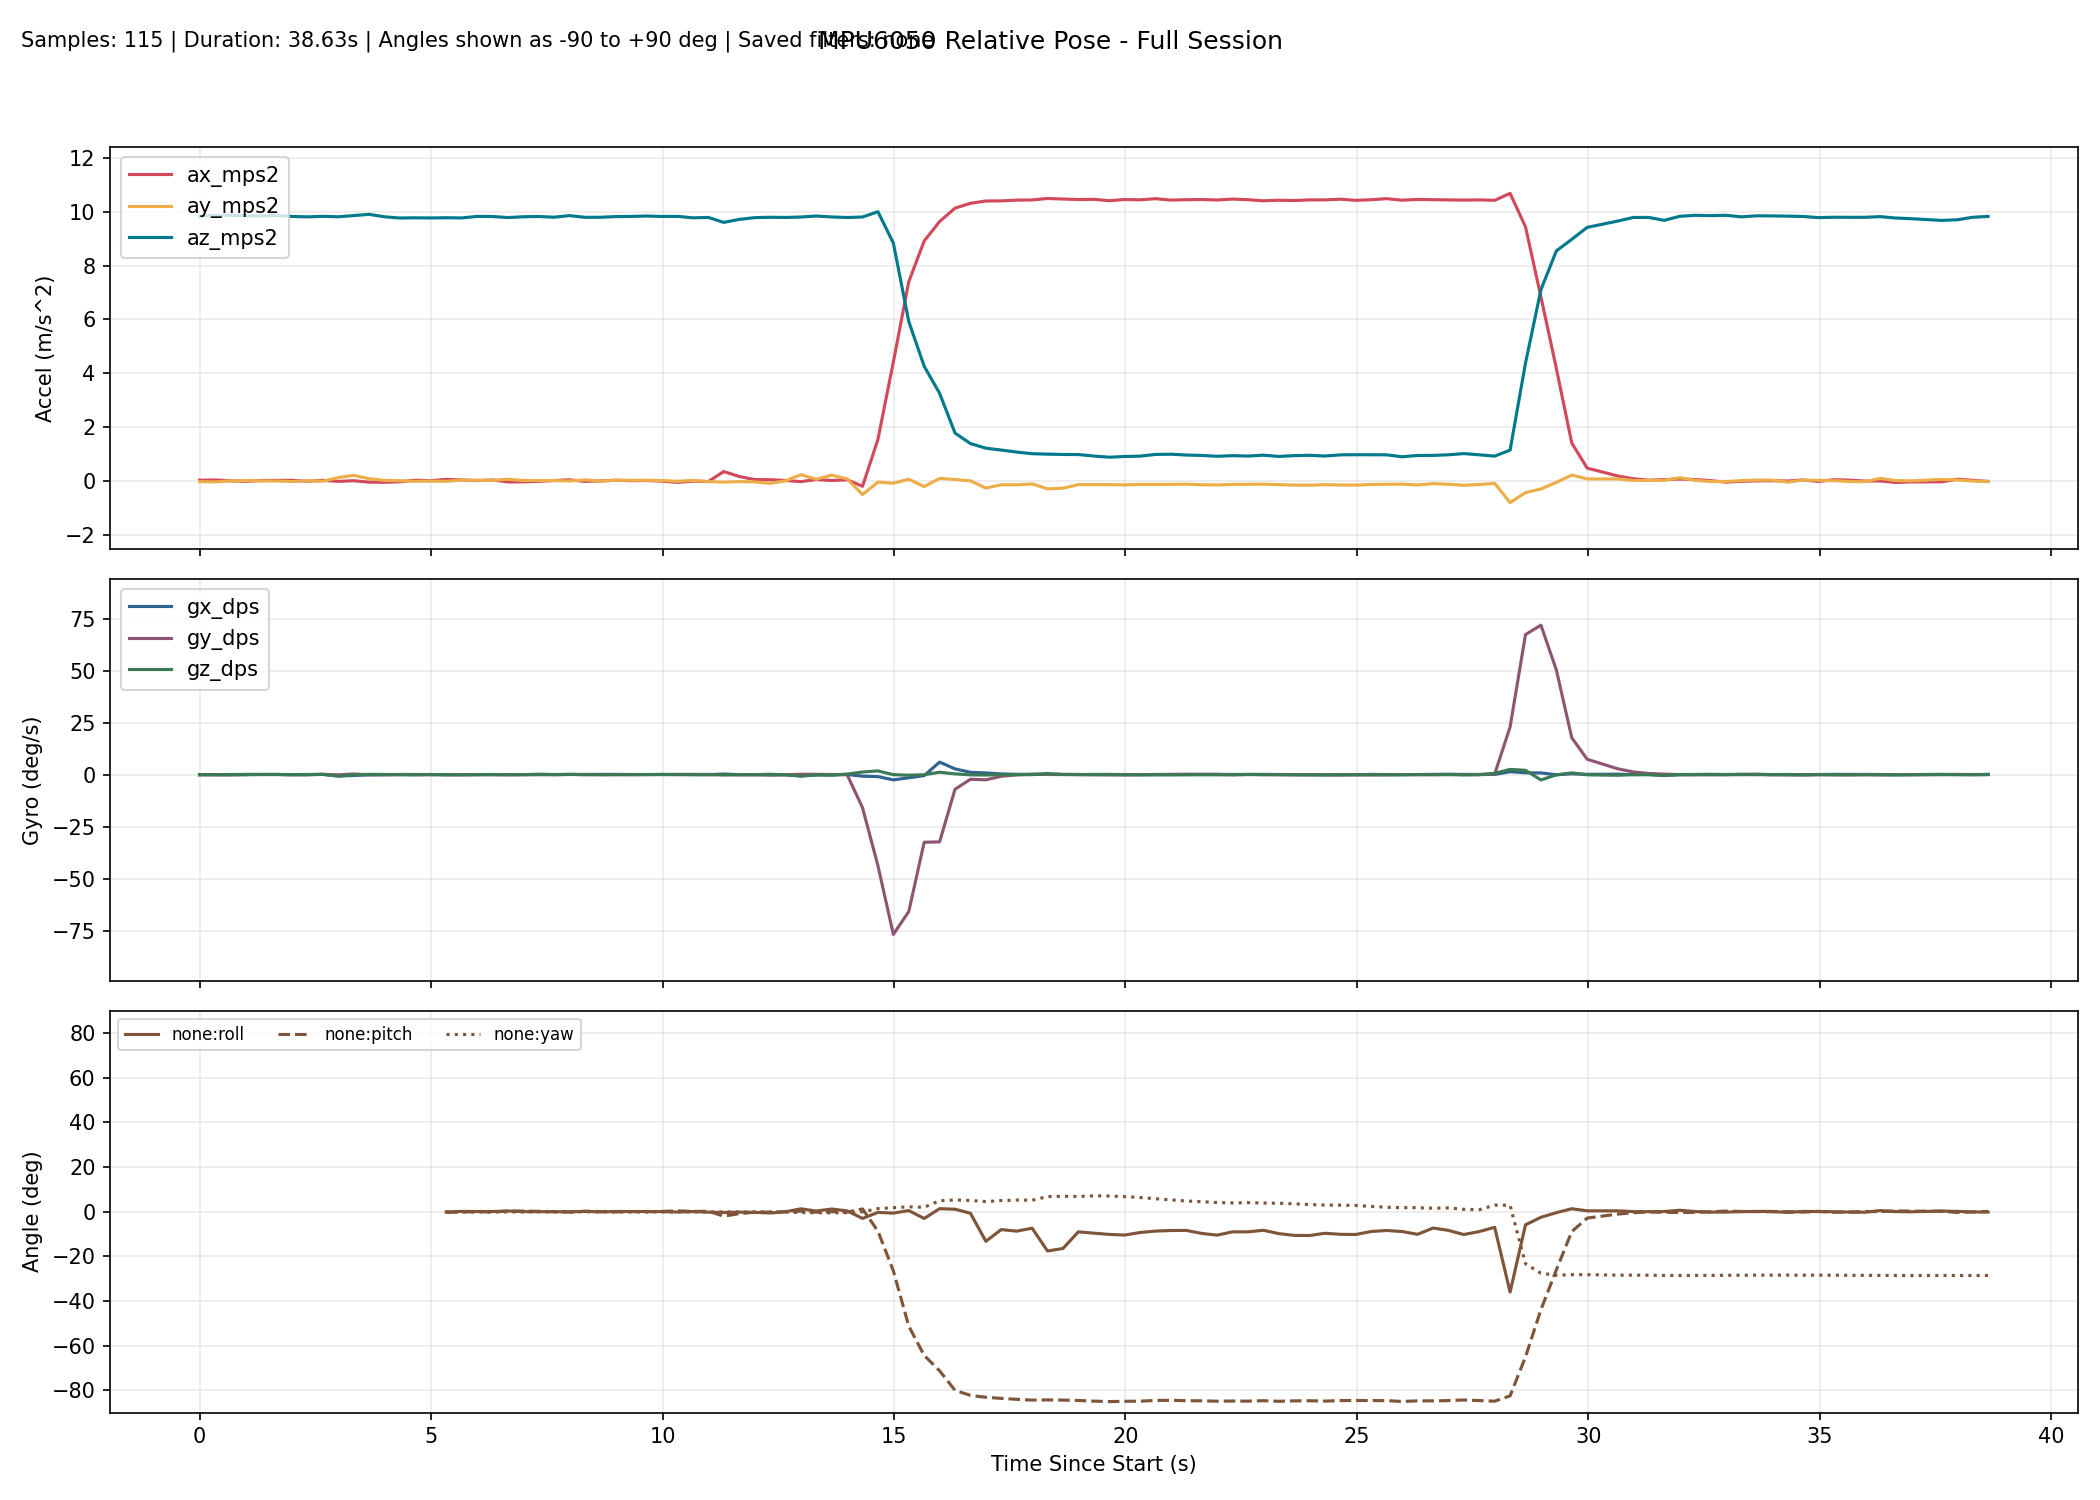

Source data for this figure (header and first rows):
millis, time_s, phase, baseline_ready, ax_mps2, ay_mps2, az_mps2, gx_dps, gy_dps, gz_dps, none_roll_deg, none_pitch_deg, none_yaw_deg, complementary_roll_deg, complementary_pitch_deg, complementary_yaw_deg, kalman_roll_deg, kalman_pitch_deg, kalman_yaw_deg, mahony_roll_deg, mahony_pitch_deg, mahony_yaw_deg, madgwick_roll_deg, madgwick_pitch_deg
10300, 10.3, baseline, 0, 0.02454, -0.03053, 9.834, 0.03053, -0.08397, -0.07634, , , , , , , , , , , , , , 
10633, 10.63, baseline, 0, 0.0346, -0.03771, 9.866, -0.01069, -0.09313, -0.05344, , , , , , , , , , , , , , 
10966, 10.97, baseline, 0, 0.002705, 0.001077, 9.867, -0.0913, -0.1105, 0.04733, , , , , , , , , , , , , , 
11299, 11.3, baseline, 0, -0.0158, 0.01228, 9.857, -0.0869, 0.09777, 0.04183, , , , , , , , , , , , , , 
11632, 11.63, baseline, 0, 0.01415, 0.000962, 9.846, 0.05226, 0.04369, 0.05337, , , , , , , , , , , , , , 
11965, 11.96, baseline, 0, 0.01895, -0.002129, 9.868, 0.06213, 0.05412, 0.05341, , , , , , , , , , , , , , 
12298, 12.3, baseline, 0, 0.01943, -0.02491, 9.829, -0.02095, -0.09286, -0.0107, , , , , , , , , , , , , , 
12631, 12.63, baseline, 0, -0.01198, 0.01194, 9.813, 0.009940, -0.1333, 0.06442, , , , , , , , , , , , , , 
12964, 12.96, baseline, 0, 0.01999, -0.01354, 9.833, 0.1139, 0.107, 0.07615, , , , , , , , , , , , , , 
13297, 13.3, baseline, 0, -0.0175, 0.1228, 9.816, -0.6552, -0.1129, -0.7161, , , , , , , , , , , , , , 
13630, 13.63, baseline, 0, 0.006287, 0.2046, 9.862, -0.427, 0.2983, -0.1261, , , , , , , , , , , , , , 
13963, 13.96, baseline, 0, -0.0474, 0.08221, 9.905, -0.1112, -0.1143, 0.1099, , , , , , , , , , , , , , 
14296, 14.3, baseline, 0, -0.05021, 0.01888, 9.815, -0.104, -0.03196, 0.05768, , , , , , , , , , , , , , 
14629, 14.63, baseline, 0, -0.03265, 0.006473, 9.771, 0.004186, 0.06966, -0.04105, , , , , , , , , , , , , , 
14962, 14.96, baseline, 0, 0.02465, -0.01573, 9.777, -0.03497, 0.05534, -0.108, , , , , , , , , , , , , , 
15295, 15.29, baseline, 0, 0.008782, -0.005931, 9.773, 0.0593, -0.005343, -0.02031, , , , , , , , , , , , , , 
15628, 15.63, tracking, 1, 0.05559, -0.01782, 9.781, -0.1595, 0.007023, 0.02394, -0.2113, -0.307, -0.119, 0.01585, 0.05119, -0.1204, 0.07841, 0.009080, -0.1198, -0.06946, -0.04771, -0.1205, -1.122, -1.173
15961, 15.96, tracking, 1, 0.03552, 0.03202, 9.773, -0.03631, -0.07047, -0.07745, 0.08075, -0.1897, -0.145, 0.04403, 0.001273, -0.1462, 0.1054, -0.07418, -0.1456, 0.000038, -0.1149, -0.1464, 2.052, 0.9027
16294, 16.29, tracking, 1, 0.01026, 0.02466, 9.831, 0.01753, -0.03735, -0.01724, 0.03673, -0.04127, -0.151, 0.07663, -0.009505, -0.1519, 0.125, -0.08445, -0.1513, 0.04964, -0.0993, -0.1523, -1.237, -1.035
16627, 16.63, tracking, 1, 0.03463, 0.02172, 9.826, -0.04337, 0.007961, 0.04807, 0.01965, -0.1834, -0.1347, 0.08454, -0.02719, -0.1359, 0.1178, -0.1214, -0.1352, 0.05671, -0.1211, -0.1363, 2.273, 0.4319
16960, 16.96, tracking, 1, -0.03894, 0.0622, 9.788, -0.01735, -0.05178, -0.05864, 0.2571, 0.2465, -0.1551, 0.1343, 0.005402, -0.1555, 0.1892, -0.03248, -0.1548, 0.1492, -0.01239, -0.1561, -1.397, -0.6501
17293, 17.29, tracking, 1, -0.03533, 0.01518, 9.817, -0.01152, -0.03445, -0.01887, -0.01838, 0.2247, -0.1614, 0.1368, 0.03473, -0.1618, 0.1626, 0.04161, -0.1612, 0.1211, 0.05865, -0.1624, 2.164, 0.6972
17626, 17.63, tracking, 1, -0.01665, 0.01218, 9.826, -0.05499, 0.07782, 0.1528, -0.03596, 0.1156, -0.1103, 0.1241, 0.07495, -0.1109, 0.1225, 0.09583, -0.1104, 0.0821, 0.107, -0.1115, -1.379, -0.7383
17959, 17.96, tracking, 1, 0.01381, 0.01241, 9.801, -0.04032, 0.01281, 0.03362, -0.0344, -0.06214, -0.09879, 0.1177, 0.06414, -0.09967, 0.09347, 0.06586, -0.09915, 0.06143, 0.05843, -0.1003, 2.385, -0.1926
18292, 18.29, tracking, 1, 0.04036, -0.001858, 9.86, 0.06632, 0.0555, 0.09131, -0.1178, -0.2159, -0.06807, 0.1299, 0.04392, -0.0693, 0.06898, 0.002169, -0.06869, 0.05539, -0.01097, -0.06985, -1.341, -0.892
18625, 18.62, tracking, 1, -0.01941, 0.03553, 9.795, 0.04943, 0.03594, -0.03676, 0.1009, 0.1322, -0.08096, 0.1683, 0.0735, -0.08151, 0.1084, 0.04941, -0.08097, 0.1185, 0.05219, -0.08209, 2.053, 0.8962
18958, 18.96, tracking, 1, -0.001659, -0.004104, 9.799, 0.1022, 0.000637, -0.07883, -0.131, 0.02829, -0.107, 0.181, 0.07312, -0.1078, 0.07966, 0.04721, -0.1072, 0.101, 0.04802, -0.1084, -1.298, -0.8656
19291, 19.29, tracking, 1, 0.02412, 0.02314, 9.823, 0.105, 0.009415, -0.04527, 0.02799, -0.1221, -0.1218, 0.2165, 0.0527, -0.1229, 0.1013, 0.001495, -0.1223, 0.1432, -0.001933, -0.1234, 2.451, 0.01341
19624, 19.62, tracking, 1, 0.007133, 0.02254, 9.83, 0.03284, 0.02667, -0.03643, 0.02443, -0.02303, -0.1341, 0.2257, 0.05509, -0.135, 0.09777, -0.001507, -0.1344, 0.1461, 0.003488, -0.1355, -1.279, -0.7289
19957, 19.96, tracking, 1, 0.0147, 0.0223, 9.844, 0.0223, -0.007654, 0.03581, 0.02286, -0.06702, -0.1221, 0.2304, 0.04073, -0.1231, 0.09169, -0.02534, -0.1224, 0.144, -0.01904, -0.1236, 2.511, -0.2325
20290, 20.29, tracking, 1, -0.011, 0.01503, 9.828, 0.04098, 0.06106, 0.03265, -0.01936, 0.0827, -0.1115, 0.2332, 0.07042, -0.1121, 0.07838, 0.01837, -0.1116, 0.1348, 0.03867, -0.1127, -1.278, -0.5188
20623, 20.62, tracking, 1, -0.05575, -0.01518, 9.832, 0.08509, 0.04274, -0.02816, -0.1954, 0.3435, -0.1213, 0.2218, 0.1297, -0.1213, 0.02352, 0.1282, -0.1211, 0.0847, 0.158, -0.1221, 2.056, 1.401
20956, 20.96, tracking, 1, -0.007577, 0.02014, 9.777, 0.03404, 0.09038, -0.07539, 0.01108, 0.06293, -0.1459, 0.2285, 0.1515, -0.1463, 0.02865, 0.1413, -0.1462, 0.103, 0.16, -0.1471, -1.017, -0.8155
21289, 21.29, tracking, 1, -0.02422, -0.02606, 9.793, -0.03219, 0.08195, -0.05306, -0.2595, 0.1602, -0.1637, 0.1749, 0.1822, -0.1638, -0.06373, 0.1749, -0.1639, 0.003056, 0.1909, -0.165, 0.5791, 2.672
21622, 21.62, tracking, 1, 0.3469, -0.04741, 9.608, 0.2757, -0.1596, -0.02122, -0.3898, -2.049, -0.1666, 0.1969, -0.1915, -0.1727, -0.1035, -0.5332, -0.1704, -0.004319, -0.6045, -0.1721, -0.3932, -1.045
21955, 21.95, tracking, 1, 0.165, -0.02579, 9.718, -0.0363, -0.08216, -0.03139, -0.2591, -0.9542, -0.1789, 0.147, -0.3229, -0.1835, -0.1747, -0.7481, -0.1806, -0.06957, -0.7448, -0.1819, -2.981, -3.888
22288, 22.29, tracking, 1, 0.04912, -0.03725, 9.783, -0.0191, -0.05576, -0.0263, -0.3251, -0.2692, -0.1889, 0.09957, -0.3244, -0.1923, -0.2417, -0.6915, -0.1894, -0.1294, -0.6014, -0.19, -0.833, -0.7578
22621, 22.62, tracking, 1, 0.04443, -0.09068, 9.798, 0.1252, -0.2925, 0.0307, -0.6372, -0.2413, -0.1784, 0.05316, -0.3886, -0.1821, -0.3515, -0.6762, -0.1792, -0.2254, -0.5753, -0.1781, -4.574, -1.348
22955, 22.95, tracking, 1, 0.01526, 0.001438, 9.791, -0.09191, -0.07121, -0.04268, -0.09858, -0.07085, -0.1928, 0.03311, -0.355, -0.1963, -0.3249, -0.5397, -0.1936, -0.182, -0.4271, -0.193, -0.8406, -0.6865
23288, 23.29, tracking, 1, -0.02658, 0.2308, 9.807, -0.5497, 0.1547, -0.7591, 1.241, 0.1732, -0.4461, 0.08862, -0.2258, -0.4499, 0.01205, -0.2935, -0.4466, 0.1416, -0.1721, -0.4493, 2.722, 0.09878
23621, 23.62, tracking, 1, 0.05006, 0.06107, 9.845, -0.142, 0.126, -0.1891, 0.2483, -0.2735, -0.5072, 0.1013, -0.1909, -0.5128, 0.1018, -0.2414, -0.5096, 0.1615, -0.16, -0.5124, -0.9697, -0.9853
23954, 23.95, tracking, 1, 0.01464, 0.2144, 9.81, -0.2034, 0.03666, -0.1947, 1.145, -0.06775, -0.5724, 0.2291, -0.1556, -0.5778, 0.4345, -0.1638, -0.5745, 0.453, -0.1129, -0.5783, 2.685, -0.1328
24287, 24.29, tracking, 1, 0.04213, 0.07463, 9.79, 0.05147, -0.0174, 0.261, 0.3297, -0.2287, -0.4853, 0.2873, -0.1655, -0.4909, 0.514, -0.166, -0.4876, 0.4603, -0.1542, -0.4914, -1.019, -0.987
24620, 24.62, tracking, 1, -0.1997, -0.507, 9.808, -0.7626, -15.91, 1.245, -3.066, 1.184, -0.1008, -0.4211, -4.462, -0.06692, -0.6637, -3.412, -0.07029, -0.9561, -5.001, -0.05562, -4.552, -4.261
24953, 24.95, tracking, 1, 1.544, -0.04588, 10, -0.9646, -43.79, 1.776, -0.3705, -8.75, 1.326, -0.7918, -17.49, 0.7008, -0.8234, -14.92, 0.5309, -1.252, -20.82, 0.8199, -3.003, -21.74
25286, 25.29, tracking, 1, 4.417, -0.08838, 8.839, -2.548, -76.82, -0.03166, -0.6917, -26.53, 1.713, -1.767, -40.58, 1.378, -1.378, -35.66, 0.542, -2.468, -48.28, 1.746, -3.804, -49.89
25619, 25.62, tracking, 1, 7.403, 0.06413, 5.924, -1.527, -65.82, -0.2829, 0.4503, -51.31, 2.121, -2.71, -60.81, 2.719, -1.142, -54.64, 0.4809, -3.592, -71.2, 2.924, -0.5928, -73.47
25952, 25.95, tracking, 1, 8.916, -0.211, 4.259, -0.4873, -32.53, -0.07194, -3.082, -64.42, 1.943, -4.04, -70.53, 4.279, -1.719, -63.95, 0.4875, -6.789, -79.74, 6.084, -5.134, -81.8
26285, 26.29, tracking, 1, 9.64, 0.09265, 3.256, 5.997, -32.34, 1.13, 1.302, -71.3, 4.833, -5.973, -79.73, 9.907, 0.652, -72.5, 0.917, -19.42, -87.59, 20.93, -100.3, -89.17
26618, 26.62, tracking, 1, 10.14, 0.05178, 1.777, 2.747, -7.054, 0.3512, 1.063, -80.02, 5.231, -5.895, -81.75, 12.25, 1.606, -75.2, 1.063, -11.87, -87.45, 14.34, -82.43, -89.17
26951, 26.95, tracking, 1, 10.32, 0.000961, 1.388, 1.103, -2.245, -0.1389, -0.747, -82.31, 4.973, -4.757, -82.46, 12.46, 1.38, -76.9, 1.041, -4.716, -86.51, 7.564, -19.55, -87.85
27284, 27.28, tracking, 1, 10.4, -0.2679, 1.215, 0.7849, -2.515, -0.2067, -13.32, -83.15, 4.472, -5.568, -83.28, 12.47, -2.758, -78.68, 1.006, -9.153, -86.24, 12.25, -22.31, -85.88
27617, 27.62, tracking, 1, 10.41, -0.1427, 1.146, 0.3368, -0.8043, -0.0323, -8.048, -83.64, 4.949, -5.684, -83.56, 12.6, -4.612, -79.89, 1.024, -8.5, -85.64, 11.72, -12.92, -83.55
27950, 27.95, tracking, 1, 10.44, -0.1458, 1.071, 0.1302, -0.1569, 0.0283, -8.768, -84.06, 5.16, -5.924, -83.68, 12.71, -6.296, -80.9, 1.064, -8.379, -85.16, 11.64, -24.53, -86.06
28283, 28.28, tracking, 1, 10.44, -0.1125, 1.011, 0.1391, 0.1434, -0.0299, -7.434, -84.41, 5.068, -5.692, -83.75, 12.57, -7.137, -81.8, 1.087, -7.439, -84.87, 10.75, -9.285, -83.56
28616, 28.62, tracking, 1, 10.5, -0.296, 0.9941, 0.05563, 0.1169, 0.5102, -17.64, -84.33, 6.723, -8.378, -83.78, 14, -10.85, -82.54, 1.29, -12.37, -84.63, 15.7, -37.93, -84.77
28949, 28.95, tracking, 1, 10.48, -0.2718, 0.983, 0.01309, 0.1063, 0.06209, -16.53, -84.41, 6.836, -9.365, -83.84, 14.08, -13.42, -83.17, 1.344, -13.55, -84.52, 16.88, -4.856, -83.87
29282, 29.28, tracking, 1, 10.46, -0.1371, 0.9786, 0.01898, 0.05168, -0.02097, -9.079, -84.57, 6.753, -8.94, -83.94, 14, -13.05, -83.73, 1.373, -11.62, -84.53, 14.95, -31.1, -85.6
29615, 29.61, tracking, 1, 10.47, -0.1378, 0.9237, 0.05797, -0.1259, 0.05115, -9.653, -84.87, 7.059, -8.898, -84.11, 14.21, -12.72, -84.3, 1.433, -10.88, -84.68, 14.24, 0.05182, -84.07
29948, 29.95, tracking, 1, 10.41, -0.1395, 0.8801, 0.09189, -0.09616, -0.04824, -10.23, -85.08, 6.982, -8.639, -84.28, 14.09, -12.47, -84.77, 1.461, -10.17, -84.85, 13.56, -29.22, -85.8
... 55 more rows
